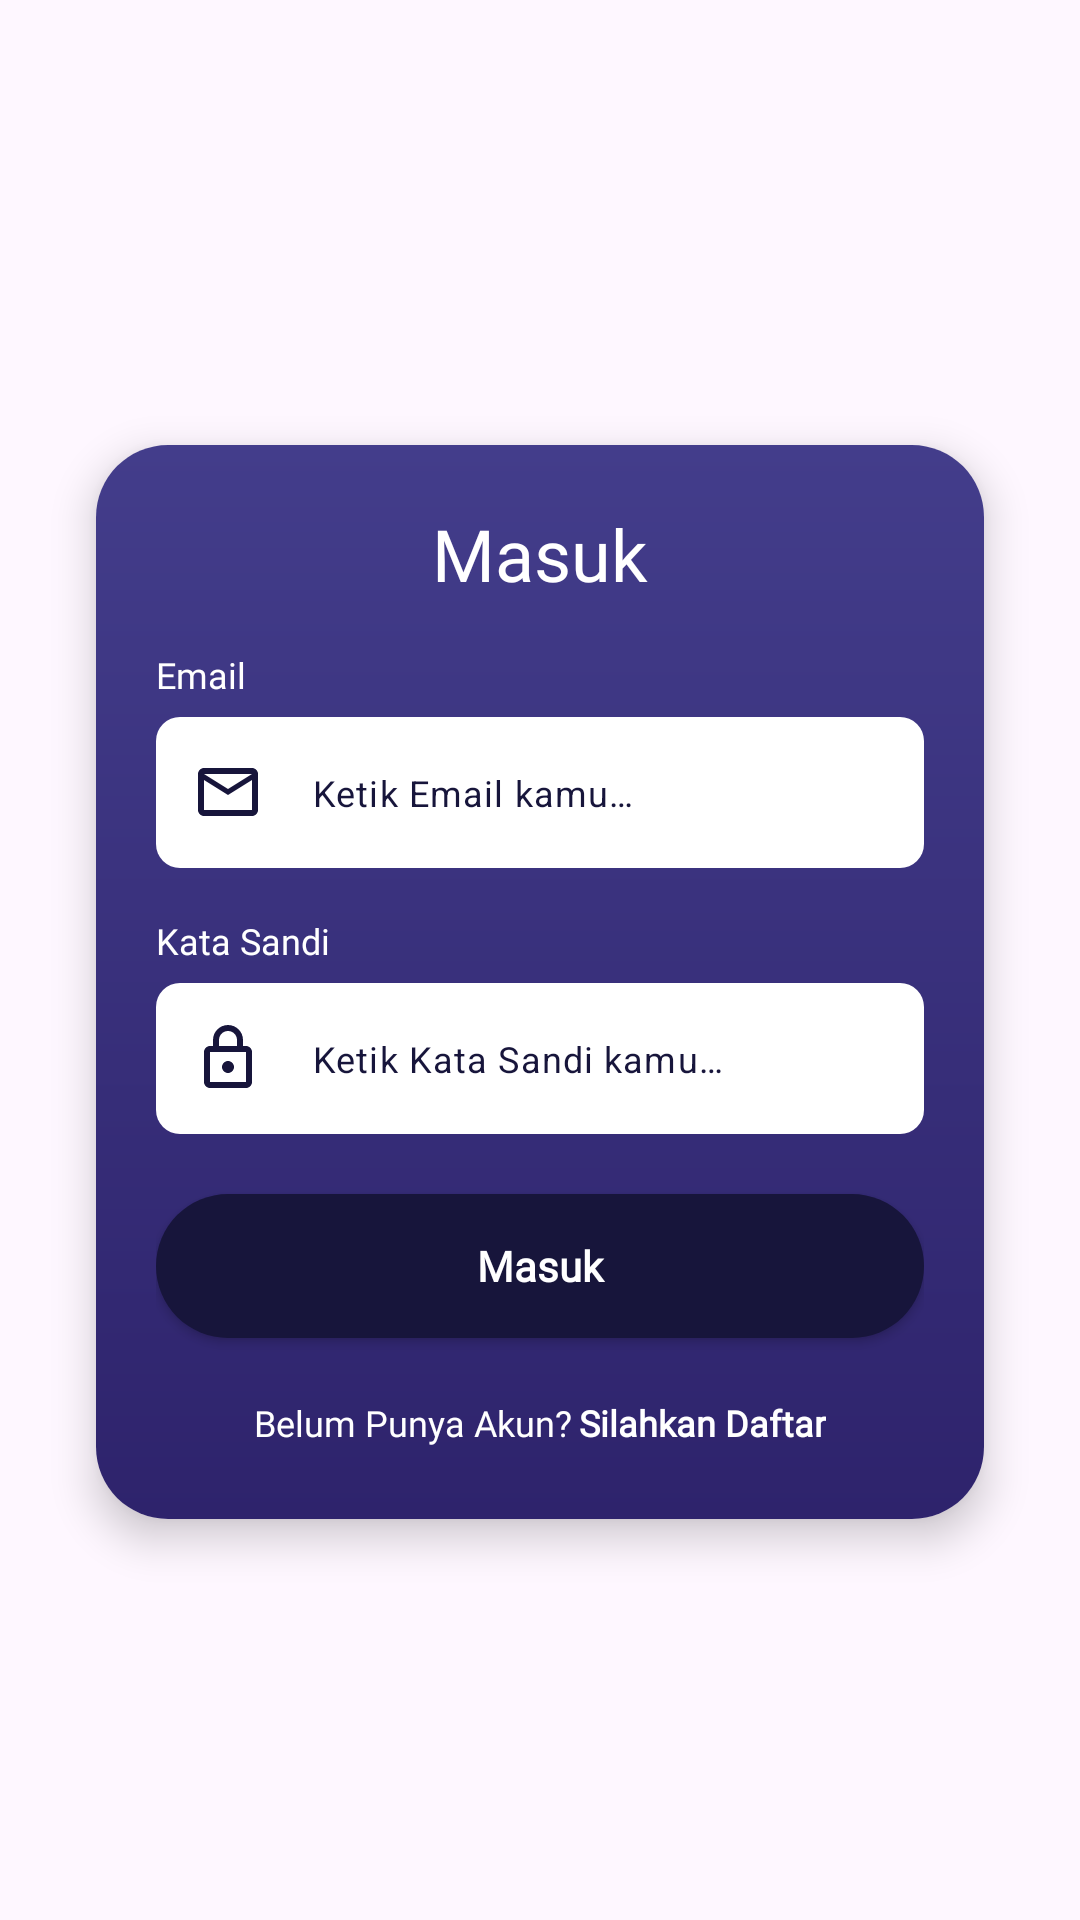

The Android layout XML behind this screen, and the referenced resources:
<!-- AndroidManifest.xml: application theme Theme.TemanTidur -->
<!-- res/layout/fragment_login.xml -->
<?xml version="1.0" encoding="utf-8"?>
<ScrollView xmlns:android="http://schemas.android.com/apk/res/android"
    xmlns:app="http://schemas.android.com/apk/res-auto"
    xmlns:tools="http://schemas.android.com/tools"
    android:layout_width="match_parent"
    android:layout_height="match_parent"
    android:fillViewport="true"
    android:scrollbars="none">

    <LinearLayout
        android:layout_width="match_parent"
        android:layout_height="wrap_content"
        android:layout_gravity="center"
        android:gravity="center"
        android:orientation="vertical">

        <ImageView
            android:id="@+id/iv_logo"
            android:layout_width="0dp"
            android:layout_height="0dp"
            android:layout_gravity="center"
            android:contentDescription="@string/app_name"
            android:src="@drawable/icon_app" />

        <androidx.cardview.widget.CardView
            android:id="@+id/login_card"
            android:layout_width="match_parent"
            android:layout_height="wrap_content"
            android:layout_marginHorizontal="32dp"
            android:layout_marginTop="15dp"
            app:cardCornerRadius="24dp"
            app:cardElevation="8dp">

            <LinearLayout
                android:layout_width="match_parent"
                android:layout_height="wrap_content"
                android:background="@drawable/bg_card"
                android:gravity="center_horizontal"
                android:orientation="vertical"
                android:padding="20dp">

                <TextView
                    android:id="@+id/tv_title"
                    android:layout_width="wrap_content"
                    android:layout_height="wrap_content"
                    android:layout_marginBottom="16dp"
                    android:fontFamily="@font/montserrat_bold"
                    android:text="@string/login"
                    android:textColor="@color/white"
                    android:textSize="24sp" />

                <TextView
                    android:layout_width="match_parent"
                    android:layout_height="wrap_content"
                    android:layout_marginBottom="6dp"
                    android:fontFamily="@font/montserrat_semibold"
                    android:text="@string/email_form"
                    android:textColor="@color/white"
                    android:textSize="12sp" />

                <com.google.android.material.textfield.TextInputLayout
                    android:id="@+id/til_email"
                    android:layout_width="match_parent"
                    android:layout_height="wrap_content"
                    android:layout_marginBottom="16dp"
                    app:boxBackgroundColor="@color/white"
                    app:boxBackgroundMode="filled"
                    app:boxCornerRadiusBottomEnd="8dp"
                    app:boxCornerRadiusBottomStart="8dp"
                    app:boxCornerRadiusTopEnd="8dp"
                    app:boxCornerRadiusTopStart="8dp"
                    app:boxStrokeColor="@android:color/transparent"
                    app:boxStrokeWidth="0dp"
                    app:boxStrokeWidthFocused="0dp"
                    app:errorIconDrawable="@null"
                    app:hintEnabled="false"
                    app:startIconDrawable="@drawable/ic_email"
                    app:startIconTint="@color/darkblue">

                    <com.google.android.material.textfield.TextInputEditText
                        android:id="@+id/et_email"
                        android:layout_width="match_parent"
                        android:layout_height="match_parent"
                        android:hint="@string/email_hint"
                        android:inputType="textEmailAddress"
                        android:paddingStart="12dp"
                        android:paddingEnd="12dp"
                        android:textColor="@color/darkblue"
                        android:textColorHint="@color/darkblue"
                        android:textSize="12sp" />
                </com.google.android.material.textfield.TextInputLayout>

                <TextView
                    android:layout_width="match_parent"
                    android:layout_height="wrap_content"
                    android:layout_marginBottom="6dp"
                    android:fontFamily="@font/montserrat_semibold"
                    android:text="@string/password_form"
                    android:textColor="@color/white"
                    android:textSize="12sp" />

                <com.google.android.material.textfield.TextInputLayout
                    android:id="@+id/til_password"
                    android:layout_width="match_parent"
                    android:layout_height="wrap_content"
                    android:layout_marginBottom="20dp"
                    app:boxBackgroundColor="@color/white"
                    app:boxBackgroundMode="filled"
                    app:boxCornerRadiusBottomEnd="8dp"
                    app:boxCornerRadiusBottomStart="8dp"
                    app:boxCornerRadiusTopEnd="8dp"
                    app:boxCornerRadiusTopStart="8dp"
                    app:boxStrokeColor="@android:color/transparent"
                    app:boxStrokeWidth="0dp"
                    app:boxStrokeWidthFocused="0dp"
                    app:endIconMode="custom"
                    app:endIconTint="@color/darkblue"
                    app:errorIconDrawable="@null"
                    app:hintEnabled="false"
                    app:startIconDrawable="@drawable/ic_pass"
                    app:startIconTint="@color/darkblue">

                    <com.google.android.material.textfield.TextInputEditText
                        android:id="@+id/et_password"
                        android:layout_width="match_parent"
                        android:layout_height="match_parent"
                        android:hint="@string/password_hint"
                        android:inputType="textPassword"
                        android:paddingStart="12dp"
                        android:paddingEnd="12dp"
                        android:textColor="@color/darkblue"
                        android:textColorHint="@color/darkblue"
                        android:textSize="12sp" />
                </com.google.android.material.textfield.TextInputLayout>

                <android.widget.Button
                    android:id="@+id/btn_sign_in"
                    android:layout_width="match_parent"
                    android:layout_height="48dp"
                    android:layout_marginBottom="16dp"
                    android:background="@drawable/bg_button_rounded_primary"
                    android:fontFamily="@font/montserrat_bold"
                    android:text="@string/login"
                    android:textAllCaps="false"
                    android:textColor="@color/white"
                    android:textSize="14sp"
                    android:textStyle="bold"
                    app:cornerRadius="8dp" />

                <LinearLayout
                    android:layout_width="wrap_content"
                    android:layout_height="wrap_content"
                    android:gravity="center"
                    android:orientation="horizontal">

                    <TextView
                        android:layout_width="wrap_content"
                        android:layout_height="wrap_content"
                        android:fontFamily="@font/montserrat_regular"
                        android:padding="4dp"
                        android:text="@string/register_hint"
                        android:textColor="@color/white"
                        android:textSize="12sp" />

                    <TextView
                        android:id="@+id/tv_register_now"
                        android:layout_width="wrap_content"
                        android:layout_height="wrap_content"
                        android:layout_marginStart="-6dp"
                        android:background="?android:attr/selectableItemBackground"
                        android:clickable="true"
                        android:focusable="true"
                        android:fontFamily="@font/montserrat_bold"
                        android:padding="4dp"
                        android:text="@string/register_suggestion"
                        android:textColor="@color/white"
                        android:textSize="12sp"
                        android:textStyle="bold" />
                </LinearLayout>
            </LinearLayout>
        </androidx.cardview.widget.CardView>
    </LinearLayout>
</ScrollView>
<!-- resources referenced by this layout -->
<resources>
  <color name="darkblue">#17153b</color>
  <color name="white">#FFFFFFFF</color>
  <!-- drawable bg_button_rounded_primary (drawable) -->
  <shape xmlns:android="http://schemas.android.com/apk/res/android"
      android:shape="rectangle">
      <solid android:color="@color/darkblue" />
      <corners android:radius="24dp" />
  </shape>
  <!-- drawable bg_card (drawable) -->
  <shape xmlns:android="http://schemas.android.com/apk/res/android"
      android:shape="rectangle">
      <gradient
          android:angle="300"
          android:endColor="@color/blue"
          android:startColor="@color/softblue" />
  </shape>
  <!-- drawable ic_email (drawable) -->
  <vector xmlns:android="http://schemas.android.com/apk/res/android" android:height="24dp" android:tint="#17153B" android:viewportHeight="24" android:viewportWidth="24" android:width="24dp">
        
      <path android:fillColor="@android:color/white" android:pathData="M22,6c0,-1.1 -0.9,-2 -2,-2L4,4c-1.1,0 -2,0.9 -2,2v12c0,1.1 0.9,2 2,2h16c1.1,0 2,-0.9 2,-2L22,6zM20,6l-8,5 -8,-5h16zM20,18L4,18L4,8l8,5 8,-5v10z"/>
      
  </vector>
  <!-- drawable ic_pass (drawable) -->
  <vector xmlns:android="http://schemas.android.com/apk/res/android"
      android:width="24dp"
      android:height="24dp"
      android:tint="#17153B"
      android:viewportWidth="24"
      android:viewportHeight="24">
  
      <path
          android:fillColor="@android:color/white"
          android:pathData="M18,8h-1L17,6c0,-2.76 -2.24,-5 -5,-5S7,3.24 7,6v2L6,8c-1.1,0 -2,0.9 -2,2v10c0,1.1 0.9,2 2,2h12c1.1,0 2,-0.9 2,-2L20,10c0,-1.1 -0.9,-2 -2,-2zM9,6c0,-1.66 1.34,-3 3,-3s3,1.34 3,3v2L9,8L9,6zM18,20L6,20L6,10h12v10zM12,17c1.1,0 2,-0.9 2,-2s-0.9,-2 -2,-2 -2,0.9 -2,2 0.9,2 2,2z" />
  
  </vector>
  <!-- drawable icon_app: png bitmap (drawable, 84608 bytes) -->
  <string name="app_name" translatable="false">Teman Tidur</string>
  <string name="email_form">"Email</string>
  <string name="email_hint">Ketik Email kamu…</string>
  <string name="login">Masuk</string>
  <string name="password_form">Kata Sandi</string>
  <string name="password_hint">Ketik Kata Sandi kamu…</string>
  <string name="register_hint">Belum Punya Akun?</string>
  <string name="register_suggestion">Silahkan Daftar</string>
  <style name="Theme.TemanTidur" parent="Base.Theme.TemanTidur" />
  <color name="blue">#2e236c</color>
  <color name="softblue">#433d8b</color>
  <style name="Base.Theme.TemanTidur" parent="Theme.Material3.DayNight.NoActionBar">
      </style>
</resources>
